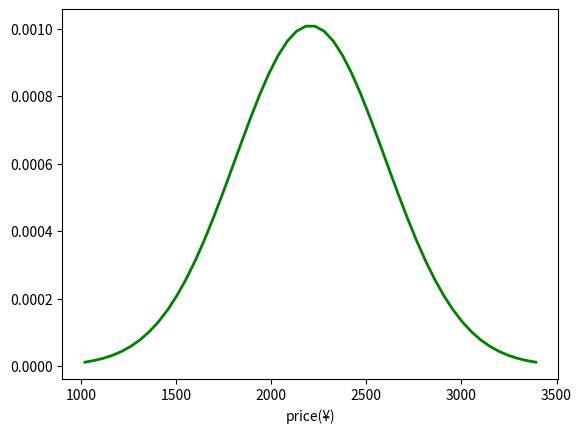

Reproduce this figure in Python.
import math
import numpy as np
import matplotlib.pyplot as plt

u = 2206   # 均值μ
sig = 395  # 标准差δ
x = np.linspace(u - 3*sig, u + 3*sig, 50)   # 定义域
y = np.exp(-(x - u) ** 2 / (2 * sig ** 2)) / (math.sqrt(2*math.pi)*sig) # 定义曲线函数
plt.plot(x, y, "g", linewidth=2)    # 加载曲线
plt.xlabel('price(¥)')
# plt.grid(True)  # 网格线
plt.show()  # 显示